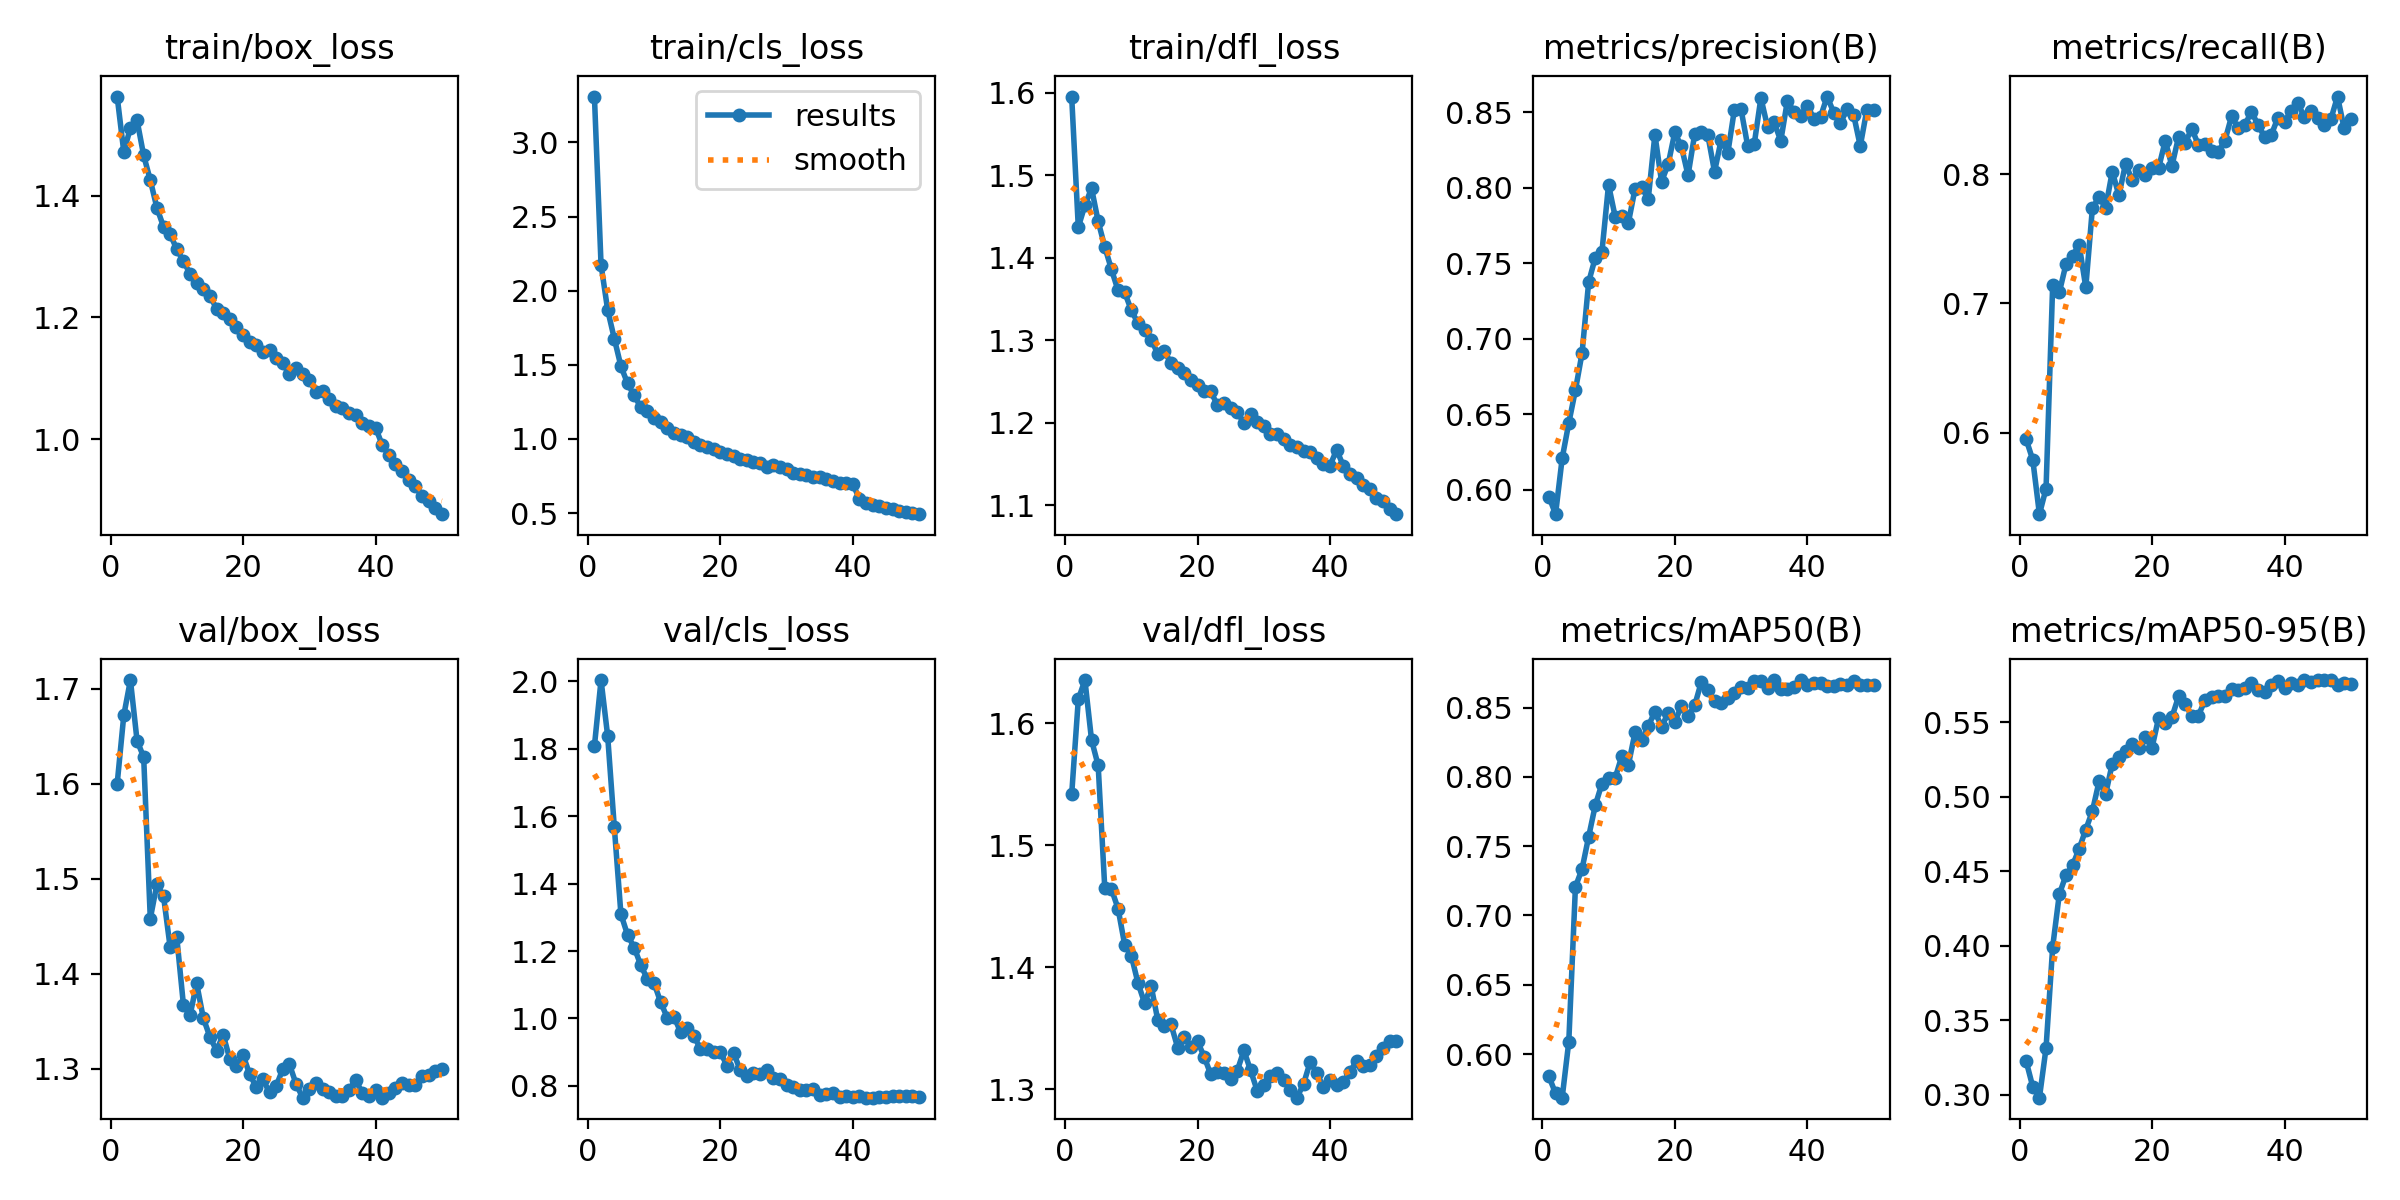

Values plotted in this chart, from the file beside it:
epoch, time, train/box_loss, train/cls_loss, train/dfl_loss, metrics/precision(B), metrics/recall(B), metrics/mAP50(B), metrics/mAP50-95(B), val/box_loss, val/cls_loss, val/dfl_loss, lr/pg0, lr/pg1, lr/pg2
1, 232.7, 1.563, 3.309, 1.595, 0.5954, 0.5947, 0.5838, 0.3226, 1.6, 1.808, 1.542, 0.003329, 0.003329, 0.003329
2, 454.8, 1.472, 2.174, 1.437, 0.5837, 0.5787, 0.5716, 0.3054, 1.672, 2.004, 1.62, 0.006531, 0.006531, 0.006531
3, 676, 1.512, 1.87, 1.464, 0.6207, 0.5368, 0.5685, 0.2982, 1.709, 1.838, 1.635, 0.0096, 0.0096, 0.0096
4, 895, 1.524, 1.677, 1.484, 0.6442, 0.5566, 0.6089, 0.3315, 1.646, 1.568, 1.586, 0.009406, 0.009406, 0.009406
5, 1114, 1.466, 1.491, 1.444, 0.6659, 0.7142, 0.7206, 0.3993, 1.628, 1.309, 1.565, 0.009208, 0.009208, 0.009208
6, 1334, 1.426, 1.375, 1.413, 0.6904, 0.7085, 0.7336, 0.4347, 1.458, 1.248, 1.465, 0.00901, 0.00901, 0.00901
7, 1555, 1.38, 1.293, 1.386, 0.7375, 0.7302, 0.7569, 0.4474, 1.495, 1.21, 1.464, 0.008812, 0.008812, 0.008812
8, 1776, 1.349, 1.214, 1.361, 0.7536, 0.7369, 0.7795, 0.4541, 1.482, 1.158, 1.448, 0.008614, 0.008614, 0.008614
9, 1996, 1.337, 1.189, 1.358, 0.7574, 0.7453, 0.7951, 0.4653, 1.428, 1.116, 1.419, 0.008416, 0.008416, 0.008416
10, 2213, 1.312, 1.14, 1.336, 0.8019, 0.7125, 0.7993, 0.4781, 1.438, 1.105, 1.41, 0.008218, 0.008218, 0.008218
11, 2433, 1.292, 1.113, 1.321, 0.7808, 0.774, 0.7993, 0.4906, 1.368, 1.048, 1.387, 0.00802, 0.00802, 0.00802
12, 2655, 1.272, 1.077, 1.312, 0.7811, 0.7821, 0.815, 0.5104, 1.356, 1.002, 1.371, 0.007822, 0.007822, 0.007822
13, 2874, 1.256, 1.041, 1.3, 0.7769, 0.7742, 0.8088, 0.5019, 1.39, 1.006, 1.385, 0.007624, 0.007624, 0.007624
14, 3093, 1.247, 1.026, 1.284, 0.7992, 0.8021, 0.8321, 0.5224, 1.354, 0.9603, 1.357, 0.007426, 0.007426, 0.007426
15, 3313, 1.236, 1.01, 1.287, 0.8002, 0.7836, 0.8265, 0.5269, 1.334, 0.9731, 1.352, 0.007228, 0.007228, 0.007228
16, 3531, 1.215, 0.9785, 1.272, 0.7928, 0.8083, 0.8367, 0.5305, 1.319, 0.9495, 1.353, 0.00703, 0.00703, 0.00703
17, 3749, 1.207, 0.9584, 1.266, 0.8351, 0.7953, 0.8471, 0.5359, 1.336, 0.9094, 1.334, 0.006832, 0.006832, 0.006832
18, 3968, 1.197, 0.9488, 1.261, 0.804, 0.8033, 0.8363, 0.5328, 1.311, 0.9105, 1.343, 0.006634, 0.006634, 0.006634
19, 4188, 1.185, 0.9342, 1.252, 0.8154, 0.7997, 0.8461, 0.5401, 1.303, 0.9021, 1.335, 0.006436, 0.006436, 0.006436
20, 4405, 1.171, 0.9112, 1.246, 0.8366, 0.8051, 0.8396, 0.5331, 1.315, 0.9008, 1.339, 0.006238, 0.006238, 0.006238
21, 4624, 1.159, 0.9015, 1.238, 0.8273, 0.805, 0.8512, 0.5532, 1.294, 0.8603, 1.327, 0.00604, 0.00604, 0.00604
22, 4843, 1.155, 0.8867, 1.238, 0.8082, 0.826, 0.8441, 0.5497, 1.281, 0.8984, 1.312, 0.005842, 0.005842, 0.005842
23, 5061, 1.143, 0.8663, 1.221, 0.8353, 0.8064, 0.8516, 0.5535, 1.289, 0.8475, 1.314, 0.005644, 0.005644, 0.005644
24, 5278, 1.146, 0.8613, 1.224, 0.8371, 0.8289, 0.8685, 0.5674, 1.275, 0.8307, 1.314, 0.005446, 0.005446, 0.005446
25, 5496, 1.134, 0.845, 1.218, 0.8345, 0.8243, 0.8627, 0.5624, 1.282, 0.8377, 1.309, 0.005248, 0.005248, 0.005248
26, 5710, 1.124, 0.8382, 1.213, 0.8106, 0.8353, 0.8549, 0.5544, 1.3, 0.8357, 1.315, 0.00505, 0.00505, 0.00505
27, 5925, 1.107, 0.8128, 1.2, 0.8316, 0.8227, 0.8537, 0.5546, 1.305, 0.8482, 1.332, 0.004852, 0.004852, 0.004852
28, 6142, 1.118, 0.8228, 1.211, 0.8228, 0.8236, 0.8572, 0.5649, 1.284, 0.8234, 1.316, 0.004654, 0.004654, 0.004654
29, 6357, 1.108, 0.8098, 1.201, 0.8517, 0.8179, 0.8605, 0.567, 1.27, 0.8217, 1.299, 0.004456, 0.004456, 0.004456
30, 6572, 1.097, 0.7972, 1.196, 0.8519, 0.8175, 0.865, 0.5679, 1.278, 0.8034, 1.304, 0.004258, 0.004258, 0.004258
31, 6786, 1.078, 0.7714, 1.186, 0.8278, 0.826, 0.8646, 0.5681, 1.286, 0.7973, 1.311, 0.00406, 0.00406, 0.00406
32, 7002, 1.079, 0.7634, 1.186, 0.8291, 0.8448, 0.8691, 0.5725, 1.279, 0.7893, 1.314, 0.003862, 0.003862, 0.003862
33, 7218, 1.066, 0.7585, 1.18, 0.8594, 0.836, 0.8694, 0.5721, 1.276, 0.7879, 1.307, 0.003664, 0.003664, 0.003664
34, 7439, 1.054, 0.7432, 1.174, 0.8403, 0.838, 0.8639, 0.573, 1.272, 0.7897, 1.3, 0.003466, 0.003466, 0.003466
35, 7659, 1.052, 0.7402, 1.17, 0.8432, 0.8486, 0.8699, 0.5767, 1.272, 0.7737, 1.293, 0.003268, 0.003268, 0.003268
36, 7882, 1.044, 0.7332, 1.165, 0.831, 0.8383, 0.8635, 0.572, 1.278, 0.776, 1.304, 0.00307, 0.00307, 0.00307
37, 8101, 1.041, 0.7162, 1.164, 0.8576, 0.8289, 0.8632, 0.5704, 1.289, 0.7801, 1.322, 0.002872, 0.002872, 0.002872
38, 8320, 1.027, 0.7052, 1.157, 0.8501, 0.8305, 0.8651, 0.5749, 1.274, 0.7666, 1.313, 0.002674, 0.002674, 0.002674
39, 8538, 1.021, 0.7004, 1.15, 0.8475, 0.8438, 0.8696, 0.578, 1.271, 0.7706, 1.302, 0.002476, 0.002476, 0.002476
40, 8757, 1.019, 0.6972, 1.148, 0.8544, 0.8405, 0.8667, 0.5729, 1.278, 0.7685, 1.307, 0.002278, 0.002278, 0.002278
41, 8969, 0.9909, 0.5957, 1.167, 0.8457, 0.8494, 0.8678, 0.5764, 1.27, 0.77, 1.304, 0.00208, 0.00208, 0.00208
42, 9176, 0.9736, 0.5703, 1.148, 0.8469, 0.8555, 0.8682, 0.5753, 1.275, 0.7652, 1.306, 0.001882, 0.001882, 0.001882
43, 9385, 0.959, 0.558, 1.138, 0.8603, 0.844, 0.8659, 0.5784, 1.28, 0.7654, 1.315, 0.001684, 0.001684, 0.001684
44, 9592, 0.9484, 0.5493, 1.133, 0.8496, 0.8489, 0.8654, 0.5768, 1.285, 0.7662, 1.323, 0.001486, 0.001486, 0.001486
45, 9800, 0.9336, 0.5374, 1.125, 0.8426, 0.8435, 0.8674, 0.5783, 1.283, 0.7661, 1.319, 0.001288, 0.001288, 0.001288
46, 10010, 0.9223, 0.5258, 1.12, 0.852, 0.8381, 0.8666, 0.5785, 1.283, 0.7689, 1.32, 0.00109, 0.00109, 0.00109
47, 10215, 0.9069, 0.515, 1.108, 0.8482, 0.8428, 0.8691, 0.5784, 1.293, 0.7709, 1.327, 0.000892, 0.000892, 0.000892
48, 10422, 0.8978, 0.5108, 1.105, 0.8276, 0.8602, 0.8661, 0.5753, 1.294, 0.7707, 1.334, 0.000694, 0.000694, 0.000694
49, 10628, 0.8875, 0.4986, 1.096, 0.8518, 0.8356, 0.8664, 0.5762, 1.297, 0.7694, 1.34, 0.000496, 0.000496, 0.000496
50, 10835, 0.8768, 0.4929, 1.089, 0.8513, 0.8432, 0.8662, 0.5757, 1.3, 0.7675, 1.34, 0.000298, 0.000298, 0.000298
